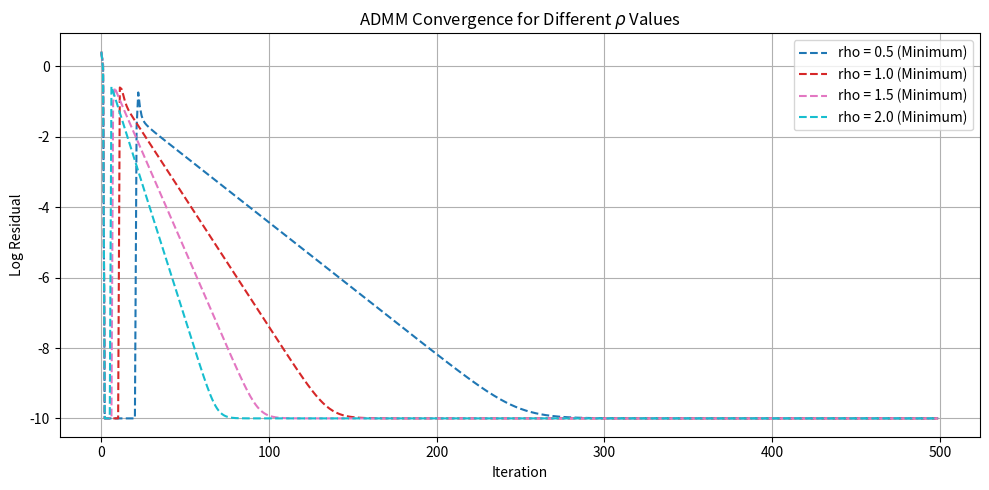

This figure's Python source:
import matplotlib as mpl
import matplotlib.pyplot as plt

import numpy as np

# np.random.seed(42)
np.random.seed(256)

# We want to solve
# (1/2) x^T Q x + q^T x
# subject to Ax <= c.
# Here we add Bx = b. For this we consider Bx <= b, Bx >= b

n = 10
m = 4

Perturb = 0.2 * np.random.randn(n, n)
Q = 15 * np.eye(n) + Perturb + Perturb.T
q = np.random.randn(n, 1)

A = np.random.randn(m, n)
c = np.random.randn(m, 1)

# f(x) = (1/2) x^T Q x + q^T x
# g(z) = \delta_{R^+} (z)

x_init = np.random.randn(n, 1)
z_init = np.random.randn(m, 1)
u_init = np.random.randn(m, 1)

T = 500

# rho
rho_list = [0.5, 1.0, 1.5, 2.0]
labels = ['rho = 0.5', 'rho = 1.0', 'rho = 1.5', 'rho = 2.0']

residuals_dict = {}

for idx, rho in enumerate(rho_list):
    # init
    x_old = np.copy(x_init)
    z_old = np.copy(z_init)
    u_old = np.copy(u_init)

    primal_residuals = np.zeros(T)
    dual_residuals = np.zeros(T)
    l2_combined = np.zeros(T)

    for it in range(T):
        # ADMM
        x_new = -np.linalg.inv(Q + rho * A.T.dot(A)).dot(q + rho * A.T.dot(z_old + u_old - c))
        z_new = np.maximum(np.zeros((m, 1)), -A.dot(x_new) - u_old + c)
        u_new = u_old + (A.dot(x_new) - c + z_new)

        # residual 계산
        r = A.dot(x_new) + z_new - c                               # primal residual
        s = rho * A.T.dot(z_new - z_old)                           # dual residual

        primal_residuals[it] = np.linalg.norm(r)
        dual_residuals[it] = np.linalg.norm(s)
        # print(np.linalg.norm(r), np.linalg.norm(s))
        l2_combined[it] = np.hypot(np.linalg.norm(r), np.linalg.norm(s))

        x_old = x_new
        z_old = z_new
        u_old = u_new

        # 저장
        residuals_dict[labels[idx]] = (primal_residuals, dual_residuals, l2_combined)

# 고유한 rho 값 추출
rho_values = [label.split('=')[1].strip() for label in labels]
unique_rhos = sorted(set(rho_values))

# rho → color 매핑 (컬러맵 사용)
cmap = mpl.colormaps.get_cmap('tab10').resampled(len(unique_rhos))
rho_to_color = {rho: cmap(i) for i, rho in enumerate(unique_rhos)}

# 시각화
plt.figure(figsize=(10, 5))
for label in labels:
    rho = label.split('=')[1].strip()
    color = rho_to_color[rho]
    primal_residuals, dual_residuals, l2_combined = residuals_dict[label]

    # plt.plot(np.log10(primal_residuals + 1e-10), color=color, label=f'{label} (Primal)')
    # plt.plot(np.log10(dual_residuals + 1e-10), color=color, linestyle='--', label=f'{label} (Dual)')
    # plt.plot(np.log10(l2_combined + 1e-10), color=color, linestyle='-.', label=f'{label} (L2 Combined)')
    plt.plot(np.log10(np.minimum(primal_residuals, dual_residuals) + 1e-10), color=color, linestyle='--', label=f'{label} (Minimum)')

plt.xlabel('Iteration')
plt.ylabel('Log Residual')
plt.title('ADMM Convergence for Different $\\rho$ Values')
plt.legend()
plt.grid(True)
plt.tight_layout()
plt.show()